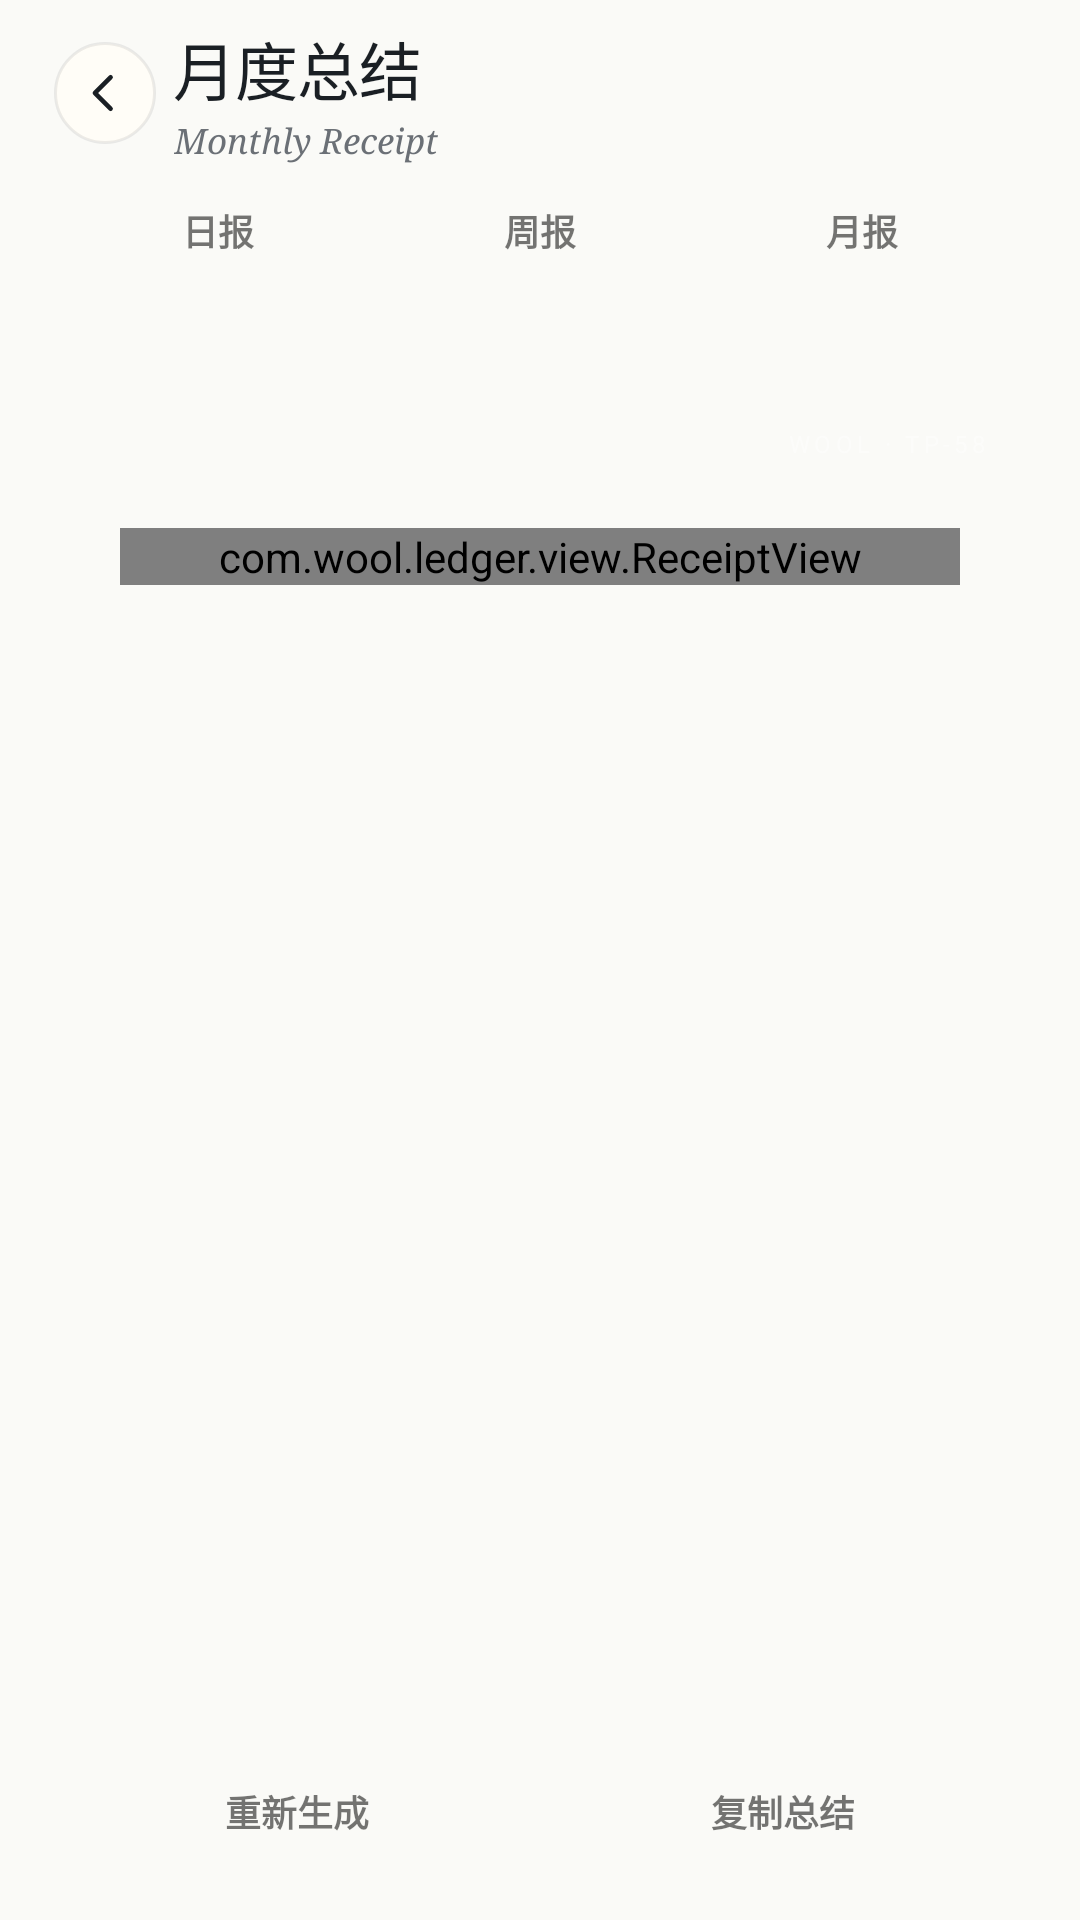

Write the Android layout XML for this screen, with the resource values it uses.
<!-- AndroidManifest.xml: application theme Theme.Wool -->
<!-- res/layout/activity_ai_report.xml -->
<?xml version="1.0" encoding="utf-8"?>
<LinearLayout xmlns:android="http://schemas.android.com/apk/res/android"
    android:id="@+id/report_root"
    android:layout_width="match_parent"
    android:layout_height="match_parent"
    android:orientation="vertical">

    
    <LinearLayout
        android:layout_width="match_parent"
        android:layout_height="wrap_content"
        android:gravity="center_vertical"
        android:minHeight="60dp"
        android:orientation="horizontal"
        android:paddingStart="18dp"
        android:paddingTop="4dp"
        android:paddingEnd="18dp"
        android:paddingBottom="2dp">

        <ImageView
            android:id="@+id/report_back"
            android:layout_width="34dp"
            android:layout_height="34dp"
            android:background="@drawable/bg_round_white"
            android:contentDescription="返回"
            android:padding="8dp"
            android:src="@drawable/ic_back" />

        <LinearLayout
            android:layout_width="0dp"
            android:layout_height="wrap_content"
            android:layout_marginStart="6dp"
            android:layout_weight="1"
            android:orientation="vertical">

            <TextView
                android:id="@+id/report_title"
                android:layout_width="wrap_content"
                android:layout_height="wrap_content"
                android:fontFamily="sans-serif-medium"
                android:includeFontPadding="false"
                android:letterSpacing="-0.02"
                android:text="月度总结"
                android:textColor="@color/ink"
                android:textSize="21sp" />

            <TextView
                android:id="@+id/report_sub"
                android:layout_width="wrap_content"
                android:layout_height="wrap_content"
                android:layout_marginTop="3dp"
                android:fontFamily="serif"
                android:includeFontPadding="false"
                android:text="Monthly Receipt"
                android:textColor="@color/ink3"
                android:textSize="11.5sp"
                android:textStyle="italic" />
        </LinearLayout>

        <View
            android:layout_width="34dp"
            android:layout_height="1dp" />
    </LinearLayout>

    
    <LinearLayout
        android:id="@+id/rep_seg"
        android:layout_width="match_parent"
        android:layout_height="34dp"
        android:layout_marginStart="18dp"
        android:layout_marginEnd="18dp"
        android:orientation="horizontal"
        android:padding="1dp">

        <TextView
            android:id="@+id/seg_day"
            android:layout_width="0dp"
            android:layout_height="match_parent"
            android:layout_weight="1"
            android:gravity="center"
            android:text="日报"
            android:textSize="12sp"
            android:textStyle="bold" />

        <TextView
            android:id="@+id/seg_week"
            android:layout_width="0dp"
            android:layout_height="match_parent"
            android:layout_weight="1"
            android:gravity="center"
            android:text="周报"
            android:textSize="12sp"
            android:textStyle="bold" />

        <TextView
            android:id="@+id/seg_month"
            android:layout_width="0dp"
            android:layout_height="match_parent"
            android:layout_weight="1"
            android:gravity="center"
            android:text="月报"
            android:textSize="12sp"
            android:textStyle="bold" />
    </LinearLayout>

    
    <LinearLayout
        android:id="@+id/printer_device"
        android:layout_width="match_parent"
        android:layout_height="0dp"
        android:layout_marginStart="18dp"
        android:layout_marginTop="10dp"
        android:layout_marginEnd="18dp"
        android:layout_weight="1"
        android:orientation="vertical">

        <FrameLayout
            android:id="@+id/pd_body"
            android:layout_width="match_parent"
            android:layout_height="72dp">

            <View
                android:id="@+id/pd_glass"
                android:layout_width="match_parent"
                android:layout_height="20dp"
                android:layout_marginStart="24dp"
                android:layout_marginTop="13dp"
                android:layout_marginEnd="24dp" />

            <TextView
                android:id="@+id/pd_brand"
                android:layout_width="wrap_content"
                android:layout_height="wrap_content"
                android:layout_gravity="bottom|end"
                android:layout_marginEnd="13dp"
                android:layout_marginBottom="23dp"
                android:includeFontPadding="false"
                android:letterSpacing="0.18"
                android:text="WOOL · TP-58"
                android:textColor="#6BFFFFFF"
                android:textSize="8sp" />

            <FrameLayout
                android:id="@+id/pd_slot"
                android:layout_width="match_parent"
                android:layout_height="10dp"
                android:layout_gravity="bottom"
                android:layout_marginStart="14dp"
                android:layout_marginEnd="14dp"
                android:layout_marginBottom="10dp">

                <View
                    android:id="@+id/pd_led"
                    android:layout_width="6dp"
                    android:layout_height="6dp"
                    android:layout_gravity="top|end"
                    android:layout_marginTop="-1dp"
                    android:layout_marginEnd="9dp" />
            </FrameLayout>
        </FrameLayout>

        <FrameLayout
            android:id="@+id/paper_wrap"
            android:layout_width="match_parent"
            android:layout_height="0dp"
            android:layout_weight="1">

            <ScrollView
                android:id="@+id/paper_stage"
                android:layout_width="match_parent"
                android:layout_height="match_parent"
                android:clipToPadding="false"
                android:fillViewport="false"
                android:overScrollMode="never"
                android:scrollbars="none">

                <FrameLayout
                    android:id="@+id/paper_inner"
                    android:layout_width="match_parent"
                    android:layout_height="wrap_content"
                    android:paddingStart="22dp"
                    android:paddingEnd="22dp"
                    android:paddingBottom="96dp">

                    <com.wool.ledger.view.ReceiptView
                        android:id="@+id/receipt"
                        android:layout_width="match_parent"
                        android:layout_height="wrap_content" />
                </FrameLayout>
            </ScrollView>

            <LinearLayout
                android:id="@+id/print_think"
                android:layout_width="match_parent"
                android:layout_height="match_parent"
                android:gravity="center"
                android:orientation="vertical"
                android:visibility="gone">

                <TextView
                    android:id="@+id/think_title"
                    android:layout_width="wrap_content"
                    android:layout_height="wrap_content"
                    android:includeFontPadding="false"
                    android:text="蓝羊羊正在写总结"
                    android:textSize="13sp"
                    android:textStyle="bold" />

                <TextView
                    android:id="@+id/think_step"
                    android:layout_width="wrap_content"
                    android:layout_height="wrap_content"
                    android:layout_marginTop="8dp"
                    android:includeFontPadding="false"
                    android:letterSpacing="0.12"
                    android:text="读取账本…"
                    android:textSize="11sp" />
            </LinearLayout>
        </FrameLayout>
    </LinearLayout>

    
    <LinearLayout
        android:layout_width="match_parent"
        android:layout_height="wrap_content"
        android:orientation="horizontal"
        android:paddingStart="22dp"
        android:paddingTop="8dp"
        android:paddingEnd="22dp"
        android:paddingBottom="14dp">

        <TextView
            android:id="@+id/btn_again"
            android:layout_width="0dp"
            android:layout_height="44dp"
            android:layout_weight="1"
            android:clickable="true"
            android:focusable="true"
            android:gravity="center"
            android:text="重新生成"
            android:textSize="12sp"
            android:textStyle="bold" />

        <TextView
            android:id="@+id/btn_copy"
            android:layout_width="0dp"
            android:layout_height="44dp"
            android:layout_marginStart="8dp"
            android:layout_weight="1"
            android:clickable="true"
            android:focusable="true"
            android:gravity="center"
            android:text="复制总结"
            android:textSize="12sp"
            android:textStyle="bold" />
    </LinearLayout>
</LinearLayout>
<!-- resources referenced by this layout -->
<resources>
  <color name="ink">#1A1F24</color>
  <color name="ink3">#6B7076</color>
  <!-- drawable bg_round_white (drawable) -->
  <?xml version="1.0" encoding="utf-8"?>
  <shape xmlns:android="http://schemas.android.com/apk/res/android" android:shape="oval">
      <solid android:color="@color/paper_card" />
      <stroke android:width="1dp" android:color="#141A1F24" />
  </shape>
  <!-- drawable ic_back (drawable) -->
  <?xml version="1.0" encoding="utf-8"?>
  <vector xmlns:android="http://schemas.android.com/apk/res/android"
      android:width="24dp" android:height="24dp"
      android:viewportWidth="24" android:viewportHeight="24">
      <path
          android:fillColor="#00000000"
          android:strokeColor="#1A1F24"
          android:strokeWidth="2"
          android:strokeLineCap="round"
          android:strokeLineJoin="round"
          android:pathData="M14.5,5 L7.5,12 L14.5,19" />
  </vector>
  <style name="Theme.Wool" parent="Theme.AppCompat.Light.NoActionBar">
          <item name="android:windowAnimationStyle">@style/WoolWindowAnimation</item>
          <item name="android:textViewStyle">@style/WoolTextBase</item>
          <item name="android:windowBackground">@color/paper</item>
          <item name="android:statusBarColor">@color/paper</item>
          <item name="android:navigationBarColor">@color/paper</item>
          <item name="android:windowLightStatusBar">true</item>
          <item name="colorAccent">@color/blue2</item>
          <item name="android:textColorPrimary">@color/ink</item>
          <item name="android:textColorSecondary">@color/ink2</item>
      </style>
  <color name="paper_card">#FFFDF7</color>
  <style name="WoolWindowAnimation" parent="@android:style/Animation.Activity">
          <item name="android:activityOpenEnterAnimation">@android:anim/fade_in</item>
          <item name="android:activityOpenExitAnimation">@android:anim/fade_out</item>
          <item name="android:activityCloseEnterAnimation">@android:anim/fade_in</item>
          <item name="android:activityCloseExitAnimation">@android:anim/fade_out</item>
      </style>
  <style name="WoolTextBase" parent="android:Widget.TextView">
          <item name="android:fontFamily">sans-serif</item>
      </style>
  <color name="paper">#FAFAF7</color>
  <color name="blue2">#5FA8E8</color>
  <color name="ink2">#5C6166</color>
</resources>
